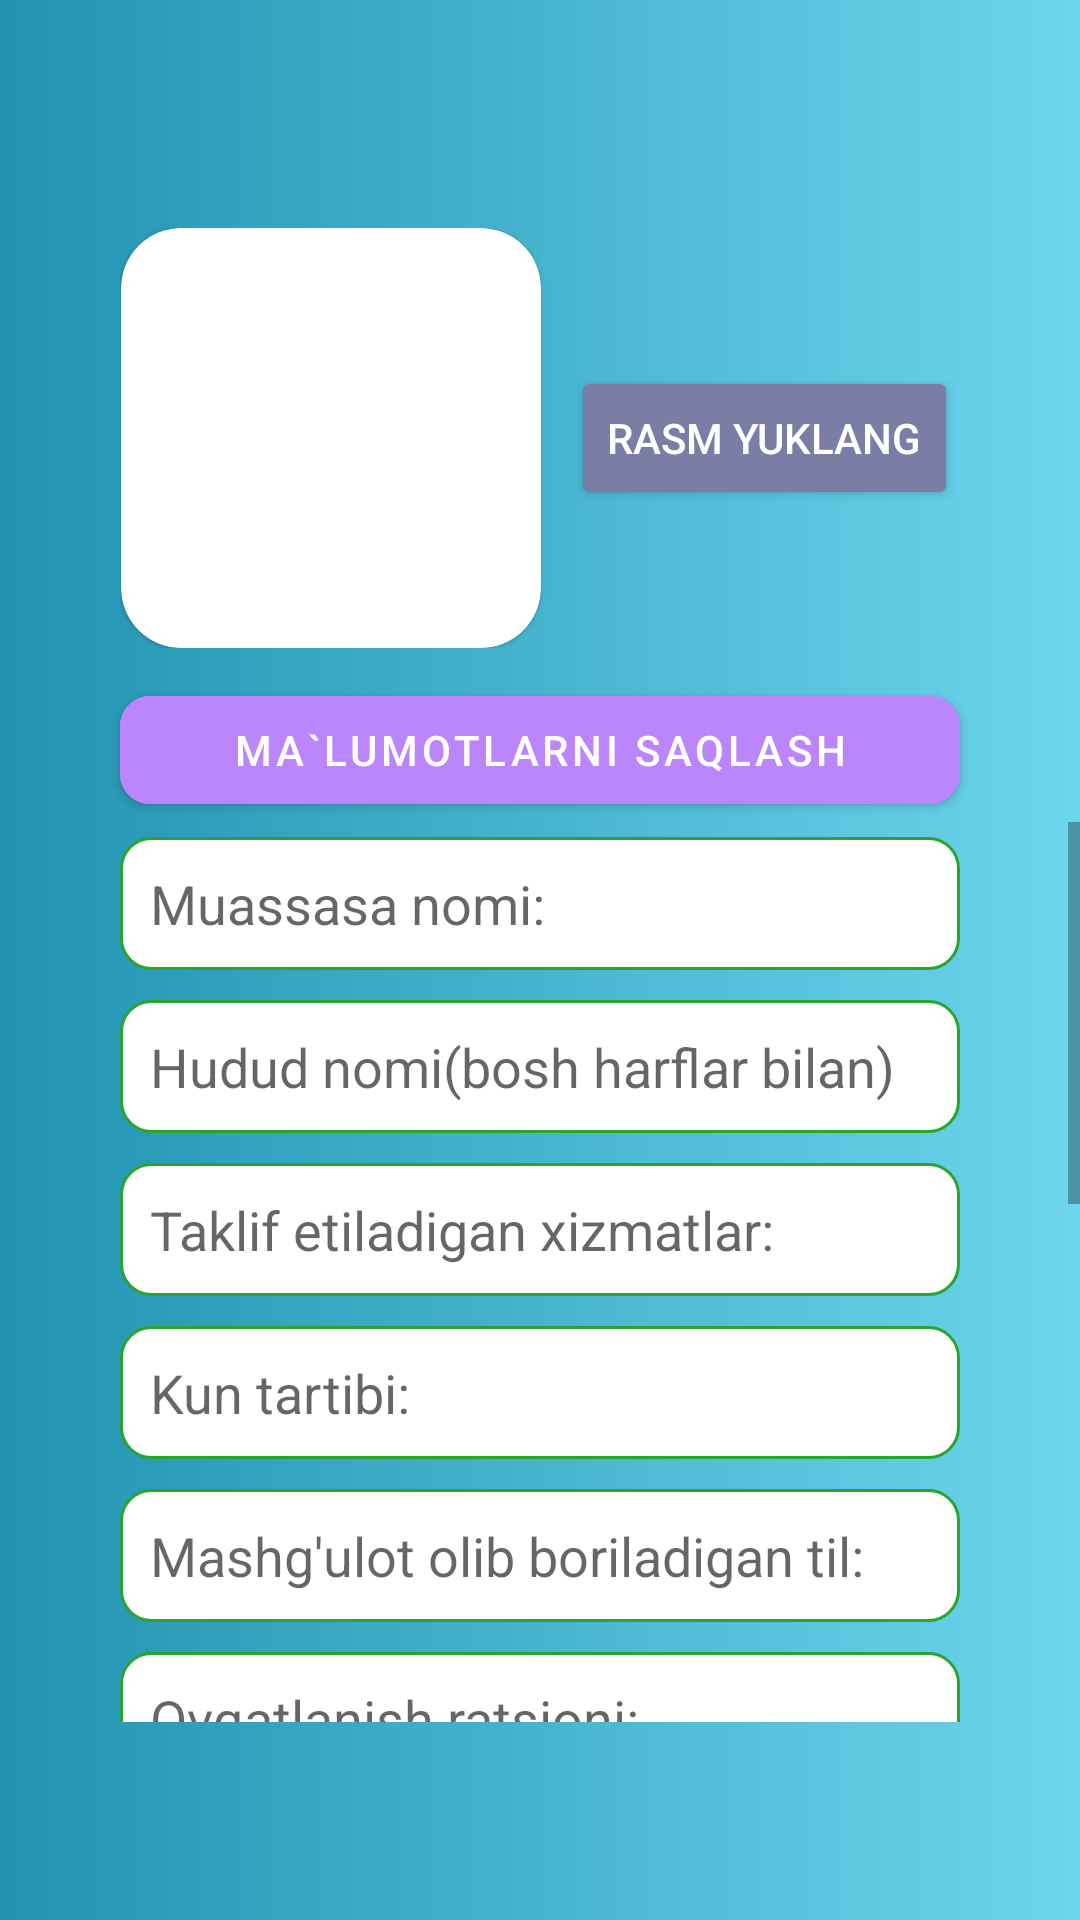

Here is an Android app screen rendered from its layout file. Give the layout XML and the strings, colors and styles it references.
<!-- AndroidManifest.xml: application theme Theme.Samandar_Demo -->
<!-- res/layout/activity_sql.xml -->
<?xml version="1.0" encoding="utf-8"?>
<LinearLayout xmlns:android="http://schemas.android.com/apk/res/android"
    xmlns:app="http://schemas.android.com/apk/res-auto"
    xmlns:tools="http://schemas.android.com/tools"
    android:layout_width="match_parent"
    android:layout_height="match_parent"
    android:gravity="center"
    android:background="@drawable/rang2"
    android:orientation="vertical"
    tools:context=".Sqlite_KinderGarden.SqlActivity">



    <LinearLayout
        android:layout_width="280dp"
        android:layout_height="wrap_content"
        android:layout_marginTop="10dp"
        android:layout_marginBottom="10dp"
        android:gravity="center"
        android:orientation="horizontal">


        <com.google.android.material.card.MaterialCardView
            android:layout_width="140dp"
            android:layout_height="140dp"
            app:cardCornerRadius="20dp"

            >

            <ImageView
                android:id="@+id/imageViewfood"
                android:layout_width="match_parent"
                android:layout_height="match_parent"
                android:layout_gravity="center"
                android:scaleType="centerCrop"

                android:src="@drawable/placeholde" />


        </com.google.android.material.card.MaterialCardView>


        <Button
            android:id="@+id/buttonchooseimage"
            android:layout_width="wrap_content"
            android:layout_height="wrap_content"
            android:layout_gravity="center|end"
            android:backgroundTint="@color/btnstart"
            android:textColor="@color/white"
            android:layout_marginLeft="10dp"
            android:text="@string/rasm_yuklang" />


    </LinearLayout>


    <com.google.android.material.button.MaterialButton
        android:id="@+id/buttonsavefood"
        android:layout_width="280dp"
        app:cornerRadius="10dp"
        android:backgroundTint="@color/purple_200"
        android:textColor="@color/white"
        android:layout_height="wrap_content"
        android:text="@string/ma_lumotlarni_saqlash" />

    <com.google.android.material.button.MaterialButton
        android:id="@+id/buttonviewfood"
        android:layout_width="280dp"
        app:cornerRadius="10dp"
        android:visibility="gone"
        android:backgroundTint="#FF9800"
        android:textColor="@color/white"
        android:layout_height="70dp"
        android:text="@string/ma_lumotlar_ro_yxatini_ko_rish" />
    <ScrollView
        android:layout_width="match_parent"
        android:layout_height="300dp"
        android:fillViewport="true"
        >
        <LinearLayout
            android:layout_width="match_parent"
            android:layout_height="wrap_content"
            android:gravity="center"
            android:orientation="vertical"
            >


            <EditText
                android:id="@+id/editTextbogcha"
                android:layout_width="280dp"
                android:layout_height="wrap_content"
                android:layout_marginTop="5dp"
                android:layout_marginBottom="5dp"
                android:background="@drawable/edittext_fon"
                android:hint="@string/muassasa_nomi" />

            <EditText
                android:id="@+id/editTextviloyat"
                android:layout_width="280dp"
                android:layout_height="wrap_content"
                android:layout_marginTop="5dp"
                android:layout_marginBottom="5dp"
                android:background="@drawable/edittext_fon"
                android:hint="@string/hudud_nomi_bosh_harflar_bilan" />

            <EditText
                android:id="@+id/editTextxizmat"
                android:layout_width="280dp"
                android:layout_height="wrap_content"
                android:layout_marginTop="5dp"
                android:layout_marginBottom="5dp"
                android:background="@drawable/edittext_fon"
                android:hint="@string/taklif_etiladigan_xizmatlar" />

            <EditText
                android:id="@+id/editTextkuntartib"
                android:layout_width="280dp"
                android:layout_height="wrap_content"
                android:layout_marginTop="5dp"
                android:layout_marginBottom="5dp"
                android:background="@drawable/edittext_fon"
                android:hint="@string/kun_tartibi" />

            <EditText
                android:id="@+id/editTexttil"
                android:layout_width="280dp"
                android:layout_height="wrap_content"
                android:layout_marginTop="5dp"
                android:layout_marginBottom="5dp"
                android:background="@drawable/edittext_fon"
                android:hint="@string/mashg_ulot_olib_boriladigan_til" />

            <EditText
                android:id="@+id/editTextratsion"
                android:layout_width="280dp"
                android:layout_height="wrap_content"
                android:layout_marginTop="5dp"
                android:layout_marginBottom="5dp"
                android:background="@drawable/edittext_fon"
                android:hint="@string/ovqatlanish_ratsioni" />

            <EditText
                android:id="@+id/editTextbolasoni"
                android:layout_width="280dp"
                android:layout_height="wrap_content"
                android:layout_marginTop="5dp"
                android:layout_marginBottom="5dp"
                android:background="@drawable/edittext_fon"
                android:hint="@string/tarbiyalanuvchilar_soni" />

            <EditText
                android:id="@+id/editTexttolovoy"
                android:layout_width="280dp"
                android:layout_height="wrap_content"
                android:layout_marginTop="5dp"
                android:layout_marginBottom="5dp"
                android:inputType="number"
                android:background="@drawable/edittext_fon"
                android:hint="@string/oylik_to_lov_so_m" />

            <EditText
                android:id="@+id/editTextustunlik"
                android:layout_width="280dp"
                android:layout_height="wrap_content"
                android:layout_marginTop="5dp"
                android:layout_marginBottom="5dp"
                android:background="@drawable/edittext_fon"
                android:hint="@string/ustunlik_jihatlari" />

            <EditText
                android:id="@+id/editTextbonus"
                android:layout_width="280dp"
                android:layout_marginTop="5dp"
                android:layout_marginBottom="5dp"
                android:background="@drawable/edittext_fon"
                android:layout_height="wrap_content"
                android:hint="@string/bonus_mavjud_bo_lsa" />

            <EditText
                android:id="@+id/editTextxavfsizlik"
                android:layout_width="280dp"
                android:layout_height="wrap_content"
                android:layout_marginTop="5dp"
                android:layout_marginBottom="5dp"
                android:background="@drawable/edittext_fon"
                android:hint="@string/xavfsizlik_xizmati" />

            <EditText
                android:id="@+id/editTextraqam"
                android:layout_width="280dp"
                android:layout_marginTop="5dp"
                android:layout_marginBottom="5dp"
                android:layout_height="wrap_content"
                android:background="@drawable/edittext_fon"
                android:hint="@string/bog_lanish_raqam" />

            <EditText
                android:id="@+id/editTextqoshimcha"
                android:layout_width="280dp"
                android:layout_marginTop="5dp"
                android:layout_marginBottom="5dp"
                android:background="@drawable/edittext_fon"
                android:layout_height="wrap_content"
                android:hint="@string/qo_shimcha_ma_lumotlar" />



        </LinearLayout>



    </ScrollView>







</LinearLayout>
<!-- resources referenced by this layout -->
<resources>
  <color name="btnstart">#7B7EA4</color>
  <color name="purple_200">#FFBB86FC</color>
  <color name="white">#FFFFFFFF</color>
  <!-- drawable edittext_fon (drawable) -->
  <shape xmlns:android="http://schemas.android.com/apk/res/android">
      <stroke android:width="1dp"
          android:color="#29A52E" />
      <padding android:left="10dp"
          android:top="10dp"
          android:right="10dp"
          android:bottom="10dp" />
      <corners
          android:radius="10dp" />
  
      <gradient android:startColor="@color/white" android:endColor="@color/white">
  
  
      </gradient>
  </shape>
  <!-- drawable rang2 (drawable) -->
  <?xml version="1.0" encoding="utf-8"?>
  <shape
      xmlns:android="http://schemas.android.com/apk/res/android">
      <gradient
          android:startColor="#2193b0"
          android:endColor="#6dd5ed"
          />
  
  </shape>
  <string name="bog_lanish_raqam">Bog\'lanish(raqam):</string>
  <string name="bonus_mavjud_bo_lsa">Bonus(mavjud bo\'lsa):</string>
  <string name="hudud_nomi_bosh_harflar_bilan">Hudud nomi(bosh harflar bilan)</string>
  <string name="kun_tartibi">Kun tartibi:</string>
  <string name="ma_lumotlar_ro_yxatini_ko_rish">Ma`lumotlar ro`yxatini ko`rish</string>
  <string name="ma_lumotlarni_saqlash">Ma`lumotlarni saqlash</string>
  <string name="mashg_ulot_olib_boriladigan_til">Mashg\'ulot olib boriladigan til:</string>
  <string name="muassasa_nomi">Muassasa nomi:</string>
  <string name="ovqatlanish_ratsioni">Ovqatlanish ratsioni:</string>
  <string name="oylik_to_lov_so_m">Oylik to`lov (so\'m):</string>
  <string name="qo_shimcha_ma_lumotlar">Qo\'shimcha ma\'lumotlar:</string>
  <string name="rasm_yuklang">Rasm yuklang</string>
  <string name="taklif_etiladigan_xizmatlar">Taklif etiladigan xizmatlar:</string>
  <string name="tarbiyalanuvchilar_soni">Tarbiyalanuvchilar soni:</string>
  <string name="ustunlik_jihatlari">Ustunlik jihatlari:</string>
  <string name="xavfsizlik_xizmati">Xavfsizlik xizmati:</string>
  <style name="Theme.Samandar_Demo" parent="Theme.MaterialComponents.DayNight.NoActionBar">
          
          <item name="colorPrimary">@color/purple_500</item>
          <item name="colorPrimaryVariant">@color/purple_700</item>
          <item name="colorOnPrimary">#587BF9</item>
          
          <item name="colorSecondary">@color/teal_200</item>
          <item name="colorSecondaryVariant">@color/teal_700</item>
          <item name="colorOnSecondary">@color/white</item>
  
          
          <item name="android:statusBarColor" tools:targetApi="l">#587BF9</item>
          <item name="android:navigationBarColor">#587BF9</item>
  
          
      </style>
  <color name="purple_500">#FF6200EE</color>
  <color name="purple_700">#FF3700B3</color>
  <color name="teal_200">#FF03DAC5</color>
  <color name="teal_700">#FF018786</color>
</resources>
